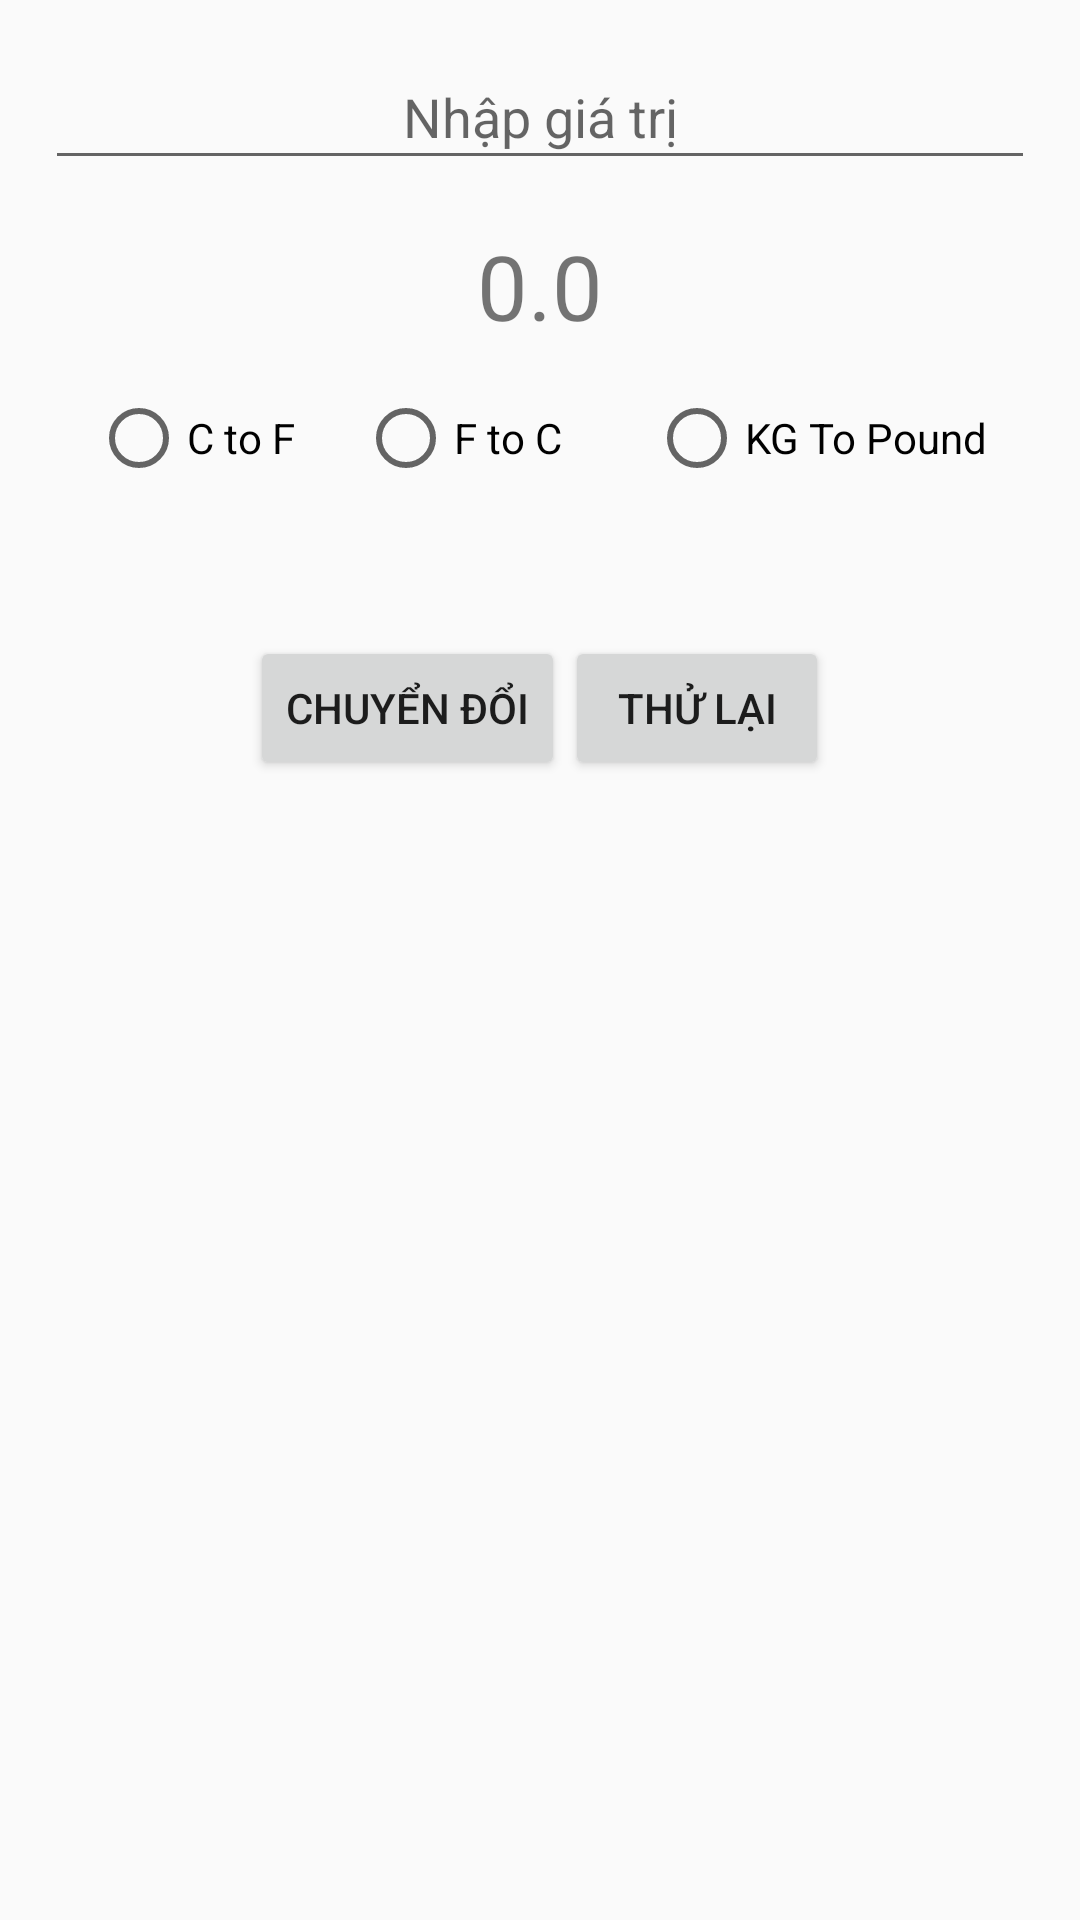

Write the Android layout XML for this screen, with the resource values it uses.
<!-- AndroidManifest.xml: application theme Theme.SplashScreen -->
<!-- res/layout/activity_third.xml -->
<?xml version="1.0" encoding="utf-8"?>
<LinearLayout xmlns:android="http://schemas.android.com/apk/res/android"
    xmlns:app="http://schemas.android.com/apk/res-auto"
    xmlns:tools="http://schemas.android.com/tools"
    android:layout_width="match_parent"
    android:layout_height="match_parent"
    tools:context=".ThirdActivity"
    android:orientation="vertical">

    <EditText
        android:layout_width="match_parent"
        android:layout_height="45dp"
        android:layout_margin="15dp"
        android:hint="Nhập giá trị"
        android:textAlignment="center"
        android:id="@+id/getVal"
        android:inputType="number"/>
    <TextView
        android:layout_width="match_parent"
        android:layout_height="45dp"
        android:text="0.0"
        android:textSize="30sp"
        android:textAlignment="center"
        android:id="@+id/showAns"/>
    <RadioGroup
        android:layout_gravity="center"
        android:layout_width="wrap_content"
        android:layout_height="wrap_content"
        android:orientation="horizontal"
        android:layout_marginTop="10dp">

        <RadioButton
            android:id="@+id/c2f"
            android:layout_width="79dp"
            android:layout_height="wrap_content"
            android:layout_marginRight="10dp"
            android:text="C to F" />

        <RadioButton
            android:id="@+id/f2c"
            android:layout_width="87dp"
            android:layout_height="wrap_content"
            android:text="F to C"
            android:layout_marginRight="10dp"/>

        <RadioButton
            android:id="@+id/k2p"
            android:layout_width="wrap_content"
            android:layout_height="wrap_content"
            android:text="KG To Pound" />




    </RadioGroup>


    <LinearLayout
        android:layout_width="wrap_content"
        android:layout_height="wrap_content"
        android:orientation="horizontal"
        android:layout_gravity="center"
        android:layout_marginTop="50dp">
        <Button
            android:layout_width="wrap_content"
            android:layout_height="wrap_content"
            android:text="Chuyển đổi"
            android:id="@+id/ansBtn"/>

        <Button
            android:id="@+id/againBtn"
            android:layout_width="wrap_content"
            android:layout_height="wrap_content"
            android:text="Thử lại" />
    </LinearLayout>
</LinearLayout>
<!-- resources referenced by this layout -->
<resources>
  <style name="Theme.SplashScreen" parent="Theme.AppCompat.Light.NoActionBar">
          
          <item name="colorPrimary">@color/purple_500</item>
          <item name="colorPrimaryVariant">@color/purple_700</item>
          <item name="colorOnPrimary">@color/white</item>
          
          <item name="colorSecondary">@color/teal_200</item>
          <item name="colorSecondaryVariant">@color/teal_700</item>
          <item name="colorOnSecondary">@color/black</item>
          
          <item name="android:statusBarColor" tools:targetApi="l">@color/statusbar</item>
          
      </style>
  <!-- not gathered from this repository: default colours our renderer supplied (Android Studio template values) -->
  <color name="purple_500">#FF6200EE</color>
  <color name="purple_700">#FF3700B3</color>
  <color name="teal_200">#FF03DAC5</color>
  <color name="teal_700">#FF018786</color>
  <color name="black">#FF000000</color>
  <color name="white">#FFFFFFFF</color>
</resources>
